Run: headless pygame with SDL's dummy video driver; simulated clock (each Clock.tick advances the game by its frame time, no real sleeping); random seed 0; keys injected as events and as key.get_pressed() state; no mouse input.
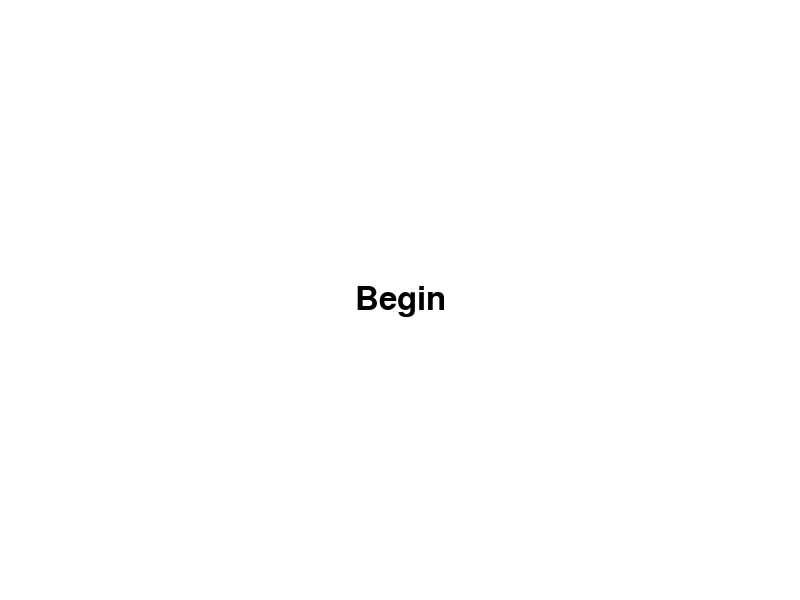
Frame 1 of 4 · flips 1–60 · no input
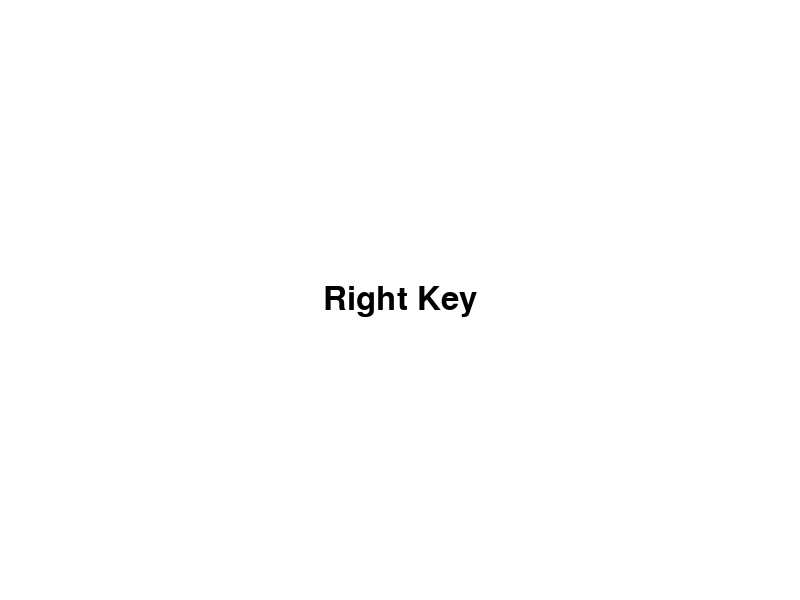
Frame 2 of 4 · flips 61–180 · tapped SPACE, RETURN · held RIGHT (→), D
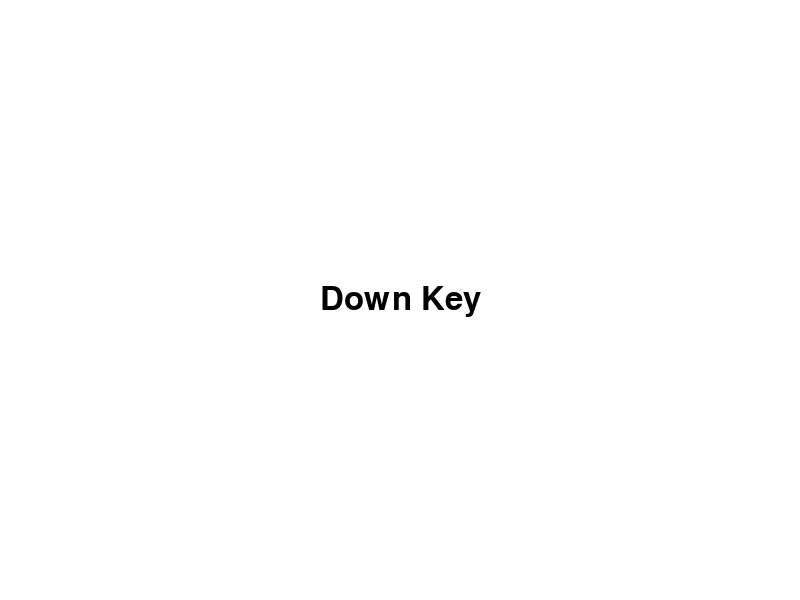
Frame 3 of 4 · flips 181–300 · held DOWN (↓), S
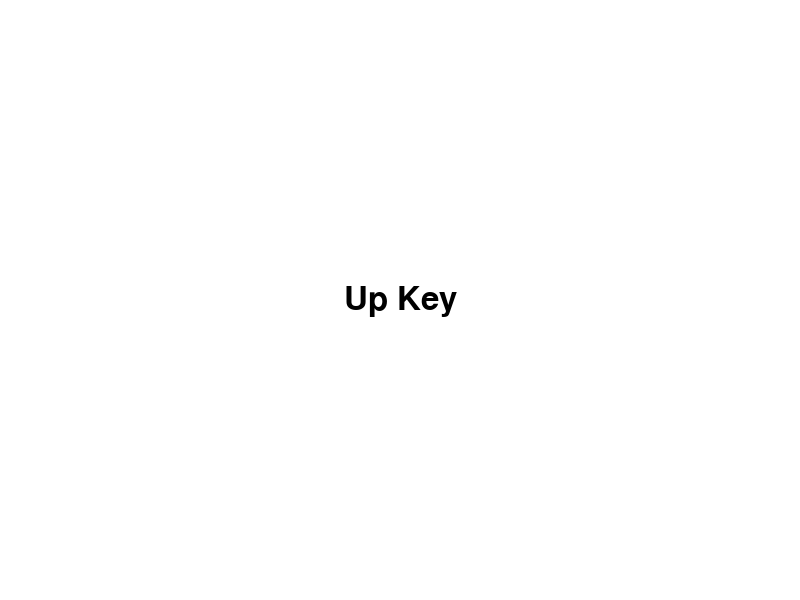
Frame 4 of 4 · flips 301–420 · held LEFT (←), A, UP (↑), W

The pygame program that drew these frames:

import pygame, sys
from pygame.locals import *

pygame.init()
screen = pygame.display.set_mode((800,600))

keys = "Begin"

while True:

    for event in pygame.event.get():
        # Check the event types
        if event.type==QUIT or (event.type==KEYUP and event.key==K_ESCAPE):
            pygame.quit()
            sys.exit()
           
            
        # If the event is a key up, check which key was pressed
        elif event.type==KEYDOWN:
            # Print which arrow key was pressed
            if event.key==K_UP: 
                keys = "Up Key"

            elif event.key==K_DOWN:
                keys = "Down Key"

            elif event.key==K_LEFT:
                keys = "Left Key"

            elif event.key==K_RIGHT:
                keys = "Right Key"
                
    # Draws everything on the screen
    screen.fill((255,255,255))
    
    font = pygame.font.Font(None, 48)
    
    text = font.render(keys, 1, (0, 0, 0))
    
    textpos = text.get_rect()
    textpos.centerx = 400
    textpos.centery = 300
    screen.blit(text, textpos)
    
    pygame.display.update()
